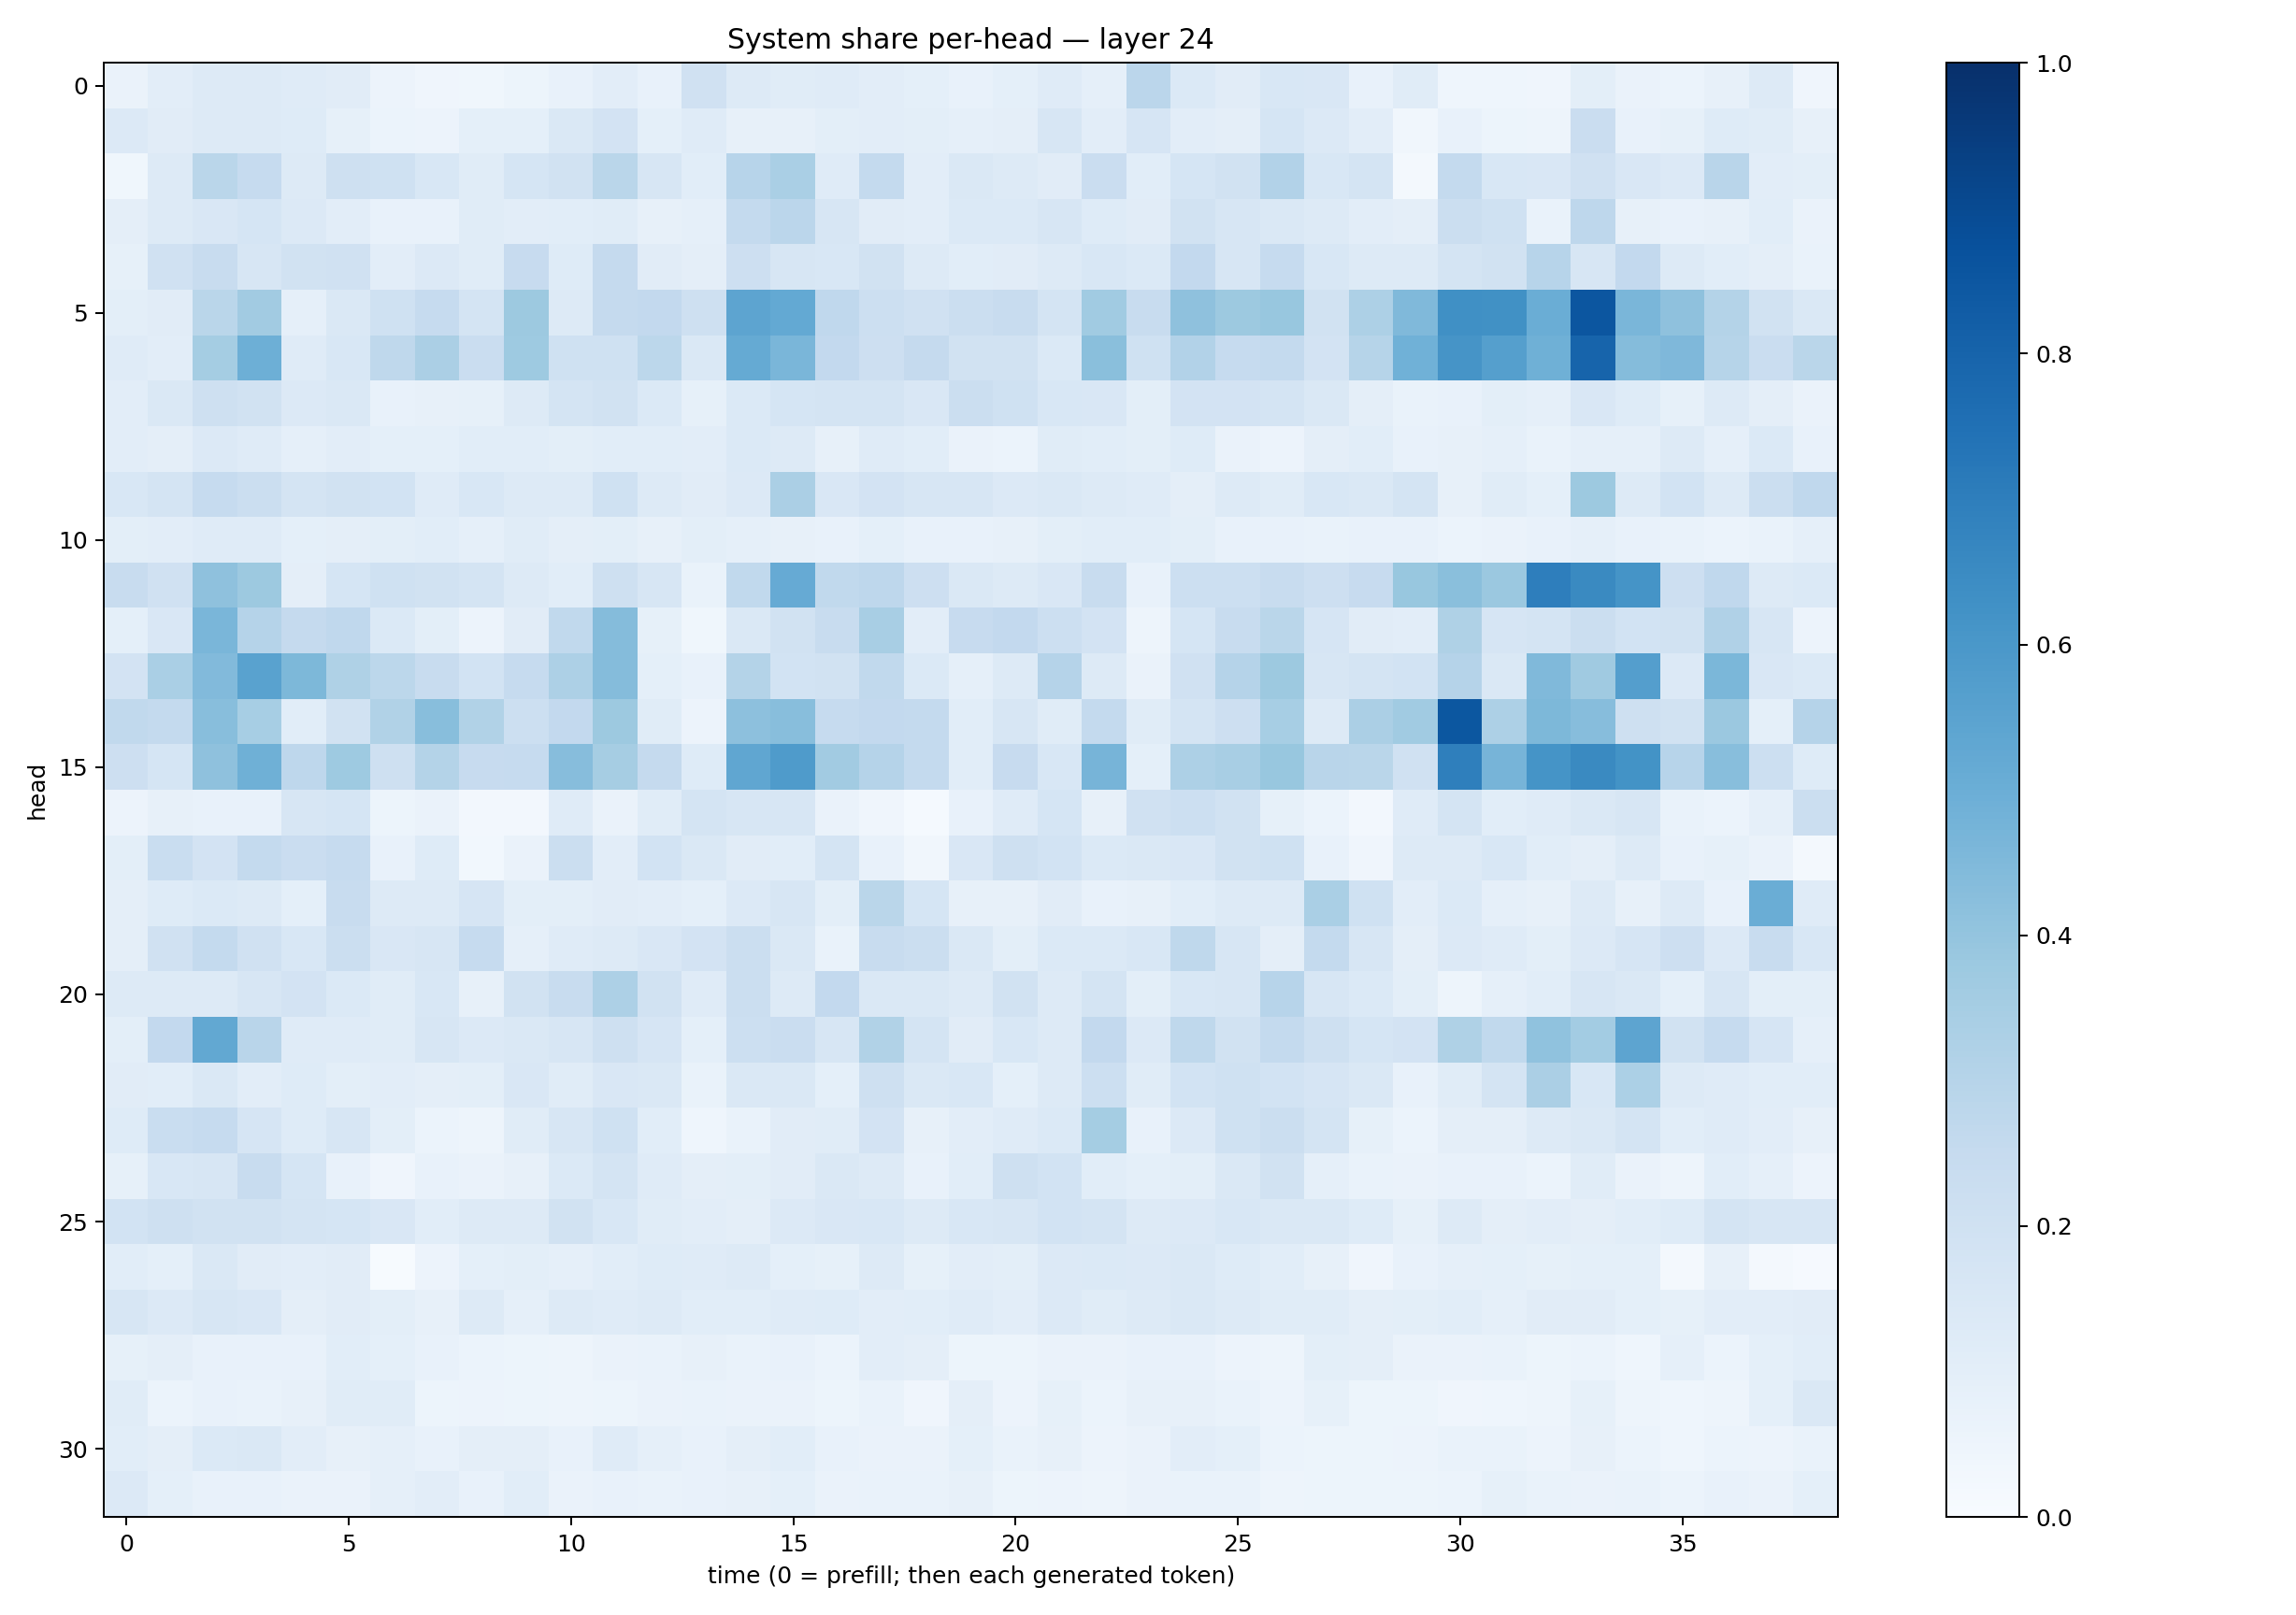

The file beside this chart, header and first rows:
0.065413736, 0.10241302, 0.12841666, 0.13042028, 0.12051436, 0.112730406, 0.054857977, 0.04224966, 0.0365415, 0.053573813, 0.07758214, 0.10326805, 0.07354497, 0.19672613, 0.12767649, 0.1152848, 0.1205953, 0.10207039, 0.09323707, 0.0709222, 0.09024524, 0.118969575, 0.08677787, 0.28505707
0.1364, 0.1109, 0.1261, 0.1316, 0.122, 0.08568, 0.06005, 0.05727, 0.09014, 0.09031, 0.1457, 0.1816, 0.09048, 0.1199, 0.07933, 0.07938, 0.09909, 0.1042, 0.09927, 0.08791, 0.09523, 0.1567, 0.1054, 0.1668
0.03617, 0.1328, 0.2891, 0.2499, 0.1269, 0.2092, 0.2025, 0.1528, 0.1148, 0.1697, 0.1883, 0.2886, 0.1592, 0.1071, 0.2951, 0.3365, 0.1178, 0.2551, 0.104, 0.1483, 0.1272, 0.1095, 0.2295, 0.106
0.09427, 0.1312, 0.1516, 0.17, 0.133, 0.1031, 0.07213, 0.07456, 0.1162, 0.1051, 0.1066, 0.1154, 0.08027, 0.08734, 0.2572, 0.284, 0.1564, 0.1116, 0.1031, 0.1398, 0.1384, 0.1595, 0.1232, 0.1117
0.08495, 0.1992, 0.236, 0.1626, 0.1948, 0.1982, 0.1033, 0.1332, 0.1156, 0.2438, 0.1221, 0.2515, 0.1118, 0.09582, 0.2115, 0.1621, 0.1532, 0.195, 0.1259, 0.1094, 0.1118, 0.1254, 0.1538, 0.1399
0.09924, 0.11, 0.2865, 0.3627, 0.08715, 0.1445, 0.2019, 0.2466, 0.1785, 0.3773, 0.1314, 0.2535, 0.261, 0.2067, 0.5421, 0.5231, 0.2694, 0.2165, 0.1973, 0.2206, 0.2399, 0.1786, 0.366, 0.2392
0.1201, 0.1043, 0.3552, 0.4949, 0.1182, 0.1534, 0.27, 0.3357, 0.2298, 0.3747, 0.2021, 0.2006, 0.278, 0.1484, 0.518, 0.461, 0.2602, 0.2112, 0.2527, 0.1878, 0.1933, 0.1372, 0.4255, 0.2021
0.1023, 0.1436, 0.2106, 0.1906, 0.1352, 0.1439, 0.07514, 0.07986, 0.08331, 0.1322, 0.1768, 0.1942, 0.1394, 0.08554, 0.1377, 0.1692, 0.1751, 0.1759, 0.1486, 0.2191, 0.2017, 0.1548, 0.1486, 0.09904
0.1027, 0.09419, 0.1337, 0.1193, 0.08629, 0.103, 0.09259, 0.0923, 0.1068, 0.1073, 0.1, 0.1077, 0.1091, 0.1026, 0.1372, 0.1287, 0.08066, 0.1188, 0.1071, 0.06325, 0.05992, 0.116, 0.1079, 0.0995
0.1543, 0.1786, 0.2463, 0.2251, 0.1762, 0.1939, 0.187, 0.1172, 0.1561, 0.1312, 0.1254, 0.2002, 0.1282, 0.1126, 0.133, 0.3333, 0.1522, 0.1799, 0.1631, 0.1591, 0.1349, 0.1422, 0.1285, 0.1207
0.09868, 0.104, 0.1185, 0.1202, 0.09155, 0.09469, 0.0982, 0.1062, 0.08848, 0.1164, 0.09579, 0.1006, 0.08194, 0.09827, 0.088, 0.07823, 0.07058, 0.09159, 0.07497, 0.07686, 0.08016, 0.1009, 0.1073, 0.1056
0.2397, 0.1979, 0.413, 0.3776, 0.09682, 0.1719, 0.2, 0.1949, 0.1767, 0.1274, 0.1067, 0.2071, 0.1597, 0.06801, 0.2643, 0.5119, 0.2637, 0.2742, 0.2119, 0.1437, 0.1302, 0.1503, 0.2368, 0.07544
0.09145, 0.1522, 0.4642, 0.3012, 0.2521, 0.2679, 0.1392, 0.09801, 0.05484, 0.1109, 0.2623, 0.434, 0.0857, 0.03625, 0.1408, 0.1886, 0.2372, 0.3415, 0.1054, 0.2432, 0.2584, 0.217, 0.1819, 0.04729
0.1805, 0.3366, 0.4436, 0.552, 0.4549, 0.3238, 0.2793, 0.2385, 0.1861, 0.2499, 0.3281, 0.4343, 0.09076, 0.07631, 0.3078, 0.1847, 0.1939, 0.2647, 0.1374, 0.08926, 0.1271, 0.3014, 0.1309, 0.06376
0.2626, 0.256, 0.4287, 0.3443, 0.1084, 0.1913, 0.3127, 0.4262, 0.3143, 0.2157, 0.2604, 0.3767, 0.1153, 0.05489, 0.4163, 0.4275, 0.2462, 0.2608, 0.2558, 0.1091, 0.1635, 0.115, 0.2555, 0.1136
0.2145, 0.1693, 0.4113, 0.4884, 0.2762, 0.3732, 0.2093, 0.306, 0.2446, 0.2497, 0.431, 0.3481, 0.2512, 0.1241, 0.5319, 0.5856, 0.3617, 0.3027, 0.254, 0.109, 0.2429, 0.1538, 0.4714, 0.09292
0.0582, 0.07921, 0.07192, 0.0749, 0.1596, 0.1718, 0.05212, 0.06608, 0.02552, 0.02686, 0.1189, 0.06497, 0.1152, 0.1733, 0.1579, 0.1563, 0.06401, 0.04074, 0.01448, 0.07513, 0.119, 0.1682, 0.08043, 0.199
0.0983, 0.2329, 0.1827, 0.2573, 0.2272, 0.2467, 0.07351, 0.124, 0.03068, 0.06257, 0.2198, 0.1042, 0.1846, 0.1463, 0.1098, 0.1081, 0.1763, 0.07269, 0.03145, 0.149, 0.2076, 0.1863, 0.1371, 0.1423
0.09755, 0.1234, 0.1391, 0.1277, 0.0904, 0.2396, 0.1259, 0.131, 0.1652, 0.09883, 0.09818, 0.1128, 0.1019, 0.09298, 0.1344, 0.1597, 0.1011, 0.2871, 0.1714, 0.08129, 0.07983, 0.1109, 0.07347, 0.08109
0.09728, 0.1971, 0.2548, 0.1969, 0.1528, 0.2253, 0.1502, 0.1587, 0.2478, 0.08747, 0.1193, 0.1256, 0.1489, 0.1813, 0.2256, 0.1421, 0.0693, 0.238, 0.219, 0.146, 0.09846, 0.1393, 0.1404, 0.154
0.1306, 0.1278, 0.125, 0.1631, 0.1834, 0.1372, 0.1149, 0.1527, 0.08164, 0.1913, 0.242, 0.326, 0.1932, 0.1208, 0.226, 0.1275, 0.2607, 0.1411, 0.1448, 0.1251, 0.1936, 0.1321, 0.1795, 0.1014
0.09853, 0.2594, 0.5238, 0.2926, 0.1184, 0.1181, 0.1139, 0.1573, 0.1329, 0.1462, 0.1623, 0.2061, 0.1667, 0.09069, 0.2185, 0.2274, 0.1623, 0.3143, 0.1769, 0.1103, 0.1559, 0.1301, 0.2604, 0.1334
0.112, 0.1076, 0.1457, 0.1026, 0.1225, 0.09934, 0.1032, 0.09467, 0.1011, 0.1488, 0.1142, 0.1513, 0.1456, 0.06908, 0.1465, 0.1415, 0.09271, 0.208, 0.1453, 0.1547, 0.09084, 0.1284, 0.2165, 0.1144
0.1213, 0.2338, 0.2492, 0.1654, 0.1228, 0.1623, 0.1001, 0.05971, 0.04711, 0.1138, 0.1639, 0.2018, 0.109, 0.04567, 0.06672, 0.1095, 0.1154, 0.1836, 0.07858, 0.1019, 0.1193, 0.1399, 0.3533, 0.07125
0.08374, 0.1533, 0.1598, 0.2396, 0.1717, 0.07444, 0.04139, 0.07265, 0.06631, 0.08163, 0.138, 0.1731, 0.1193, 0.09605, 0.09822, 0.1103, 0.1441, 0.1251, 0.07728, 0.1089, 0.2088, 0.1855, 0.1075, 0.09104
0.1872, 0.2061, 0.1937, 0.1878, 0.1736, 0.169, 0.1498, 0.1092, 0.1297, 0.1285, 0.1888, 0.1562, 0.1138, 0.1044, 0.09434, 0.1363, 0.151, 0.1543, 0.1325, 0.1538, 0.1588, 0.1859, 0.1729, 0.1285
0.1089, 0.09359, 0.1424, 0.1109, 0.1051, 0.1119, 0.005296, 0.05573, 0.09364, 0.09796, 0.08895, 0.1073, 0.1248, 0.1206, 0.1263, 0.0928, 0.08256, 0.1269, 0.08235, 0.1046, 0.1, 0.133, 0.1393, 0.1331
0.16, 0.135, 0.1638, 0.15, 0.0961, 0.1101, 0.09919, 0.07924, 0.127, 0.08932, 0.1282, 0.1194, 0.1271, 0.1072, 0.1087, 0.1183, 0.1248, 0.1037, 0.1073, 0.1181, 0.1046, 0.136, 0.1137, 0.1259
0.08438, 0.09551, 0.07587, 0.07495, 0.07581, 0.1075, 0.09253, 0.07689, 0.05976, 0.0522, 0.04792, 0.06447, 0.07002, 0.08189, 0.07013, 0.07303, 0.05983, 0.1028, 0.09433, 0.05419, 0.05275, 0.0626, 0.06622, 0.07113
0.1141, 0.05935, 0.07742, 0.0666, 0.07912, 0.1133, 0.1135, 0.05303, 0.05514, 0.05309, 0.04919, 0.0542, 0.06623, 0.06908, 0.06406, 0.06485, 0.05124, 0.06879, 0.04217, 0.09629, 0.05853, 0.08383, 0.05992, 0.08161
0.1089, 0.09734, 0.1384, 0.1435, 0.1016, 0.08062, 0.08829, 0.0768, 0.09649, 0.09649, 0.07153, 0.1208, 0.08634, 0.07756, 0.09497, 0.1079, 0.07729, 0.06534, 0.06467, 0.09017, 0.06841, 0.08178, 0.05616, 0.06489
0.136, 0.09247, 0.07779, 0.07428, 0.06494, 0.06424, 0.08846, 0.1032, 0.07636, 0.1064, 0.06408, 0.0725, 0.06979, 0.07119, 0.08193, 0.09098, 0.06408, 0.06794, 0.06666, 0.08065, 0.05104, 0.05626, 0.04841, 0.06338
